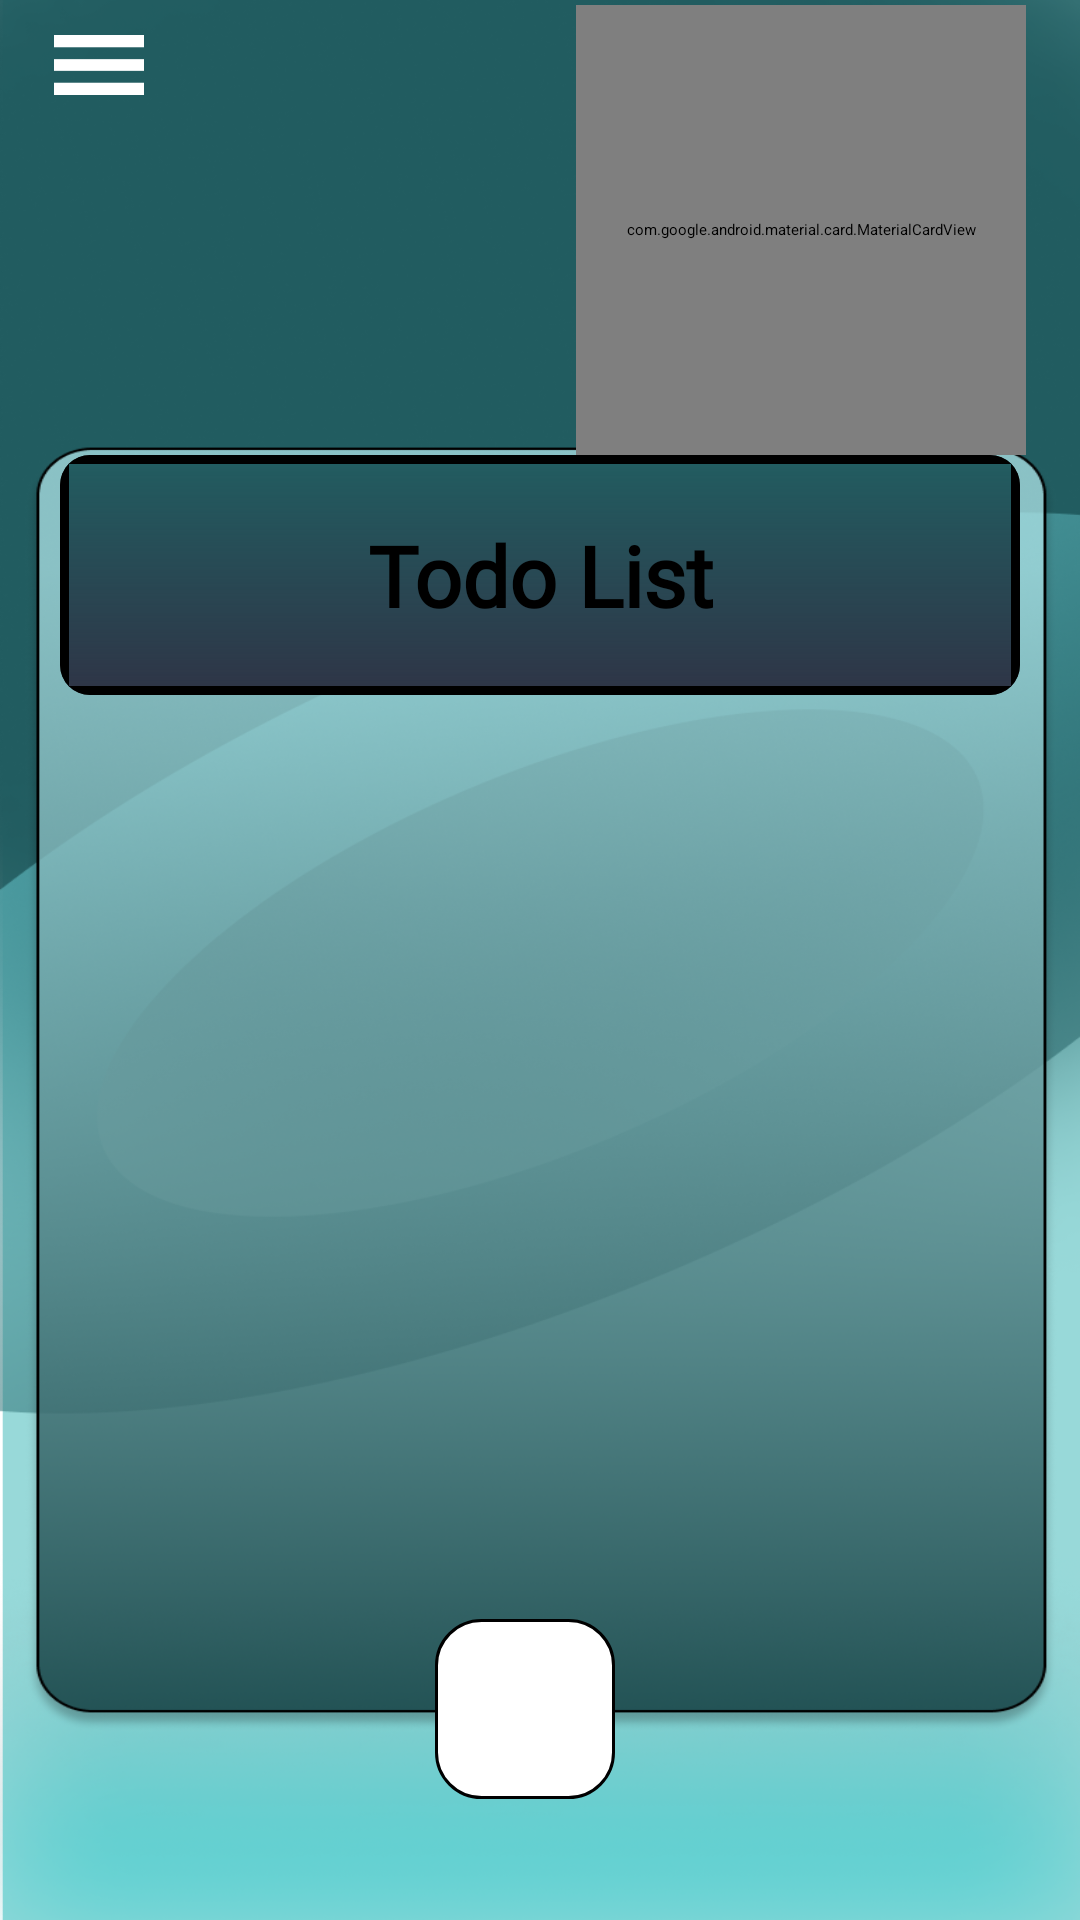

Layout XML and referenced resources for this Android screen:
<!-- AndroidManifest.xml: application theme Theme.Todo -->
<!-- res/layout/fragment_task_panel.xml -->
<?xml version="1.0" encoding="utf-8"?>
<androidx.constraintlayout.widget.ConstraintLayout xmlns:android="http://schemas.android.com/apk/res/android"
    xmlns:app="http://schemas.android.com/apk/res-auto"
    xmlns:tools="http://schemas.android.com/tools"
    android:layout_width="match_parent"
    android:layout_height="match_parent"
    android:background="@drawable/background2"
    tools:context=".fragment.TaskPanelFragment">


    <com.google.android.material.card.MaterialCardView
        android:id="@+id/profile_card"
        android:layout_width="150dp"
        android:layout_height="150dp"
        app:cardUseCompatPadding="true"
        app:cardCornerRadius="60dp"
        app:layout_constraintBottom_toBottomOf="@id/guideline2"
        app:layout_constraintEnd_toEndOf="@id/guideline3"
        app:layout_constraintTop_toTopOf="@id/guideline2">

        <ImageView
            android:id="@+id/profile_pic"
            android:layout_width="120dp"
            android:layout_height="120dp"
            android:layout_gravity="center"
            android:src="@drawable/profile_pic" />

    </com.google.android.material.card.MaterialCardView>


    <ImageView
        android:id="@+id/btn_drawer"
        android:layout_width="30dp"
        android:layout_height="30dp"
        android:src="@drawable/img_1"
        android:layout_marginTop="5dp"
        app:layout_constraintTop_toTopOf="@id/profile_card"
        app:layout_constraintStart_toEndOf="@id/guideline1"/>
    <TextView
        android:id="@+id/text_name"
        android:layout_width="wrap_content"
        android:layout_height="wrap_content"
        android:textColor="@color/black"
        android:textSize="32sp"
        android:textStyle="bold"
        app:layout_constraintBottom_toTopOf="@id/guideline2"
        app:layout_constraintStart_toStartOf="@id/guideline1" />

    <TextView
        android:id="@+id/text_task_no"
        android:layout_width="200dp"
        android:layout_height="wrap_content"
        android:textColor="@color/black"
        android:textSize="18sp"
        app:layout_constraintStart_toStartOf="@id/guideline1"
        app:layout_constraintTop_toBottomOf="@id/guideline2" />

    <androidx.cardview.widget.CardView
        android:id="@+id/cardview1"
        android:layout_width="320dp"
        android:layout_height="80dp"
        android:layout_marginBottom="10dp"
        app:cardCornerRadius="10dp"
        app:cardElevation="8dp"
        app:layout_constraintEnd_toEndOf="@id/guideline3"
        app:layout_constraintStart_toStartOf="@id/guideline1"
        app:layout_constraintTop_toBottomOf="@id/profile_card">

        <com.google.android.material.textview.MaterialTextView
            android:layout_width="match_parent"
            android:layout_height="match_parent"
            android:background="@drawable/gradient1"
            android:gravity="center"
            android:padding="10dp"
            android:text="@string/todo_list"
            android:fontFamily="@font/gravitas_one"
            android:textColor="@color/black"
            android:textSize="28sp"
            android:textStyle="bold" />

    </androidx.cardview.widget.CardView>



    <androidx.recyclerview.widget.RecyclerView
        android:id="@+id/recyclerView"
        android:layout_width="0dp"
        android:layout_height="0dp"
        android:padding="10dp"
        app:layout_constraintStart_toStartOf="@id/guideline1"
        app:layout_constraintEnd_toEndOf="@id/guideline3"
        app:layout_constraintTop_toBottomOf="@id/cardview1"
        app:layout_constraintBottom_toTopOf="@id/guideline4"/>

    <ImageView
        android:id="@+id/btn_add_task"
        android:layout_width="60dp"
        android:layout_height="60dp"
        android:layout_marginTop="10dp"
        android:layout_marginEnd="10dp"
        android:elevation="10dp"
        android:background="@drawable/white_btn"
        android:src="@drawable/baseline_add_24"
        app:layout_constraintTop_toTopOf="@+id/guideline4"
        app:layout_constraintBottom_toBottomOf="@id/guideline4"
        app:layout_constraintEnd_toStartOf="@+id/guideline3"
        app:layout_constraintStart_toEndOf="@id/guideline1"
        />

    <androidx.constraintlayout.widget.Guideline
        android:id="@+id/guideline1"
        android:layout_width="wrap_content"
        android:layout_height="wrap_content"
        android:orientation="vertical"
        app:layout_constraintGuide_percent="0.05" />

    <androidx.constraintlayout.widget.Guideline
        android:id="@+id/guideline2"
        android:layout_width="wrap_content"
        android:layout_height="wrap_content"
        android:orientation="horizontal"
        app:layout_constraintGuide_percent="0.12" />

    <androidx.constraintlayout.widget.Guideline
        android:id="@+id/guideline3"
        android:layout_width="wrap_content"
        android:layout_height="wrap_content"
        android:orientation="vertical"
        app:layout_constraintGuide_percent="0.95" />

    <androidx.constraintlayout.widget.Guideline
        android:id="@+id/guideline4"
        android:layout_width="wrap_content"
        android:layout_height="wrap_content"
        android:orientation="horizontal"
        app:layout_constraintGuide_percent="0.89" />

    <ProgressBar
        android:id="@+id/progressBar"
        style="?android:attr/progressBarStyle"
        android:layout_width="wrap_content"
        android:layout_height="wrap_content"
        app:layout_constraintBottom_toBottomOf="@+id/recyclerView"
        app:layout_constraintEnd_toEndOf="@+id/recyclerView"
        app:layout_constraintStart_toStartOf="@+id/recyclerView"
        app:layout_constraintTop_toTopOf="@+id/recyclerView"
        android:indeterminateTint="@color/black"
        android:visibility="gone"/>

</androidx.constraintlayout.widget.ConstraintLayout>
<!-- resources referenced by this layout -->
<resources>
  <color name="black">#FF000000</color>
  <!-- drawable background2: png bitmap (drawable, 453969 bytes) -->
  <!-- drawable gradient1 (drawable) -->
  <?xml version="1.0" encoding="utf-8"?>
  <shape xmlns:android="http://schemas.android.com/apk/res/android">
      <gradient
          android:type="linear"
          android:angle="90"
          android:endColor="@color/deep_green"
          android:startColor="@color/grade_color"
          >
      </gradient>
      <corners
          android:radius="1dp"/>
      <stroke
          android:color="@color/black"
          android:width="3dp"
          />
  </shape>
  <!-- drawable img_1: png bitmap (drawable, 161 bytes) -->
  <!-- drawable white_btn (drawable) -->
  <?xml version="1.0" encoding="utf-8"?>
  <shape xmlns:android="http://schemas.android.com/apk/res/android">
      <stroke
          android:color="@color/black"
          android:width="1dp"/>
      <solid
          android:color="@color/white"/>
      <corners
          android:radius="15dp"/>
  </shape>
  <string name="todo_list">Todo List</string>
  <style name="Theme.Todo" parent="Base.Theme.Todo" />
  <color name="deep_green">#215C60</color>
  <color name="grade_color">#59091C4F</color>
  <color name="white">#FFFFFFFF</color>
  <style name="Base.Theme.Todo" parent="Theme.Material3.DayNight.NoActionBar">
          
          
      </style>
</resources>
